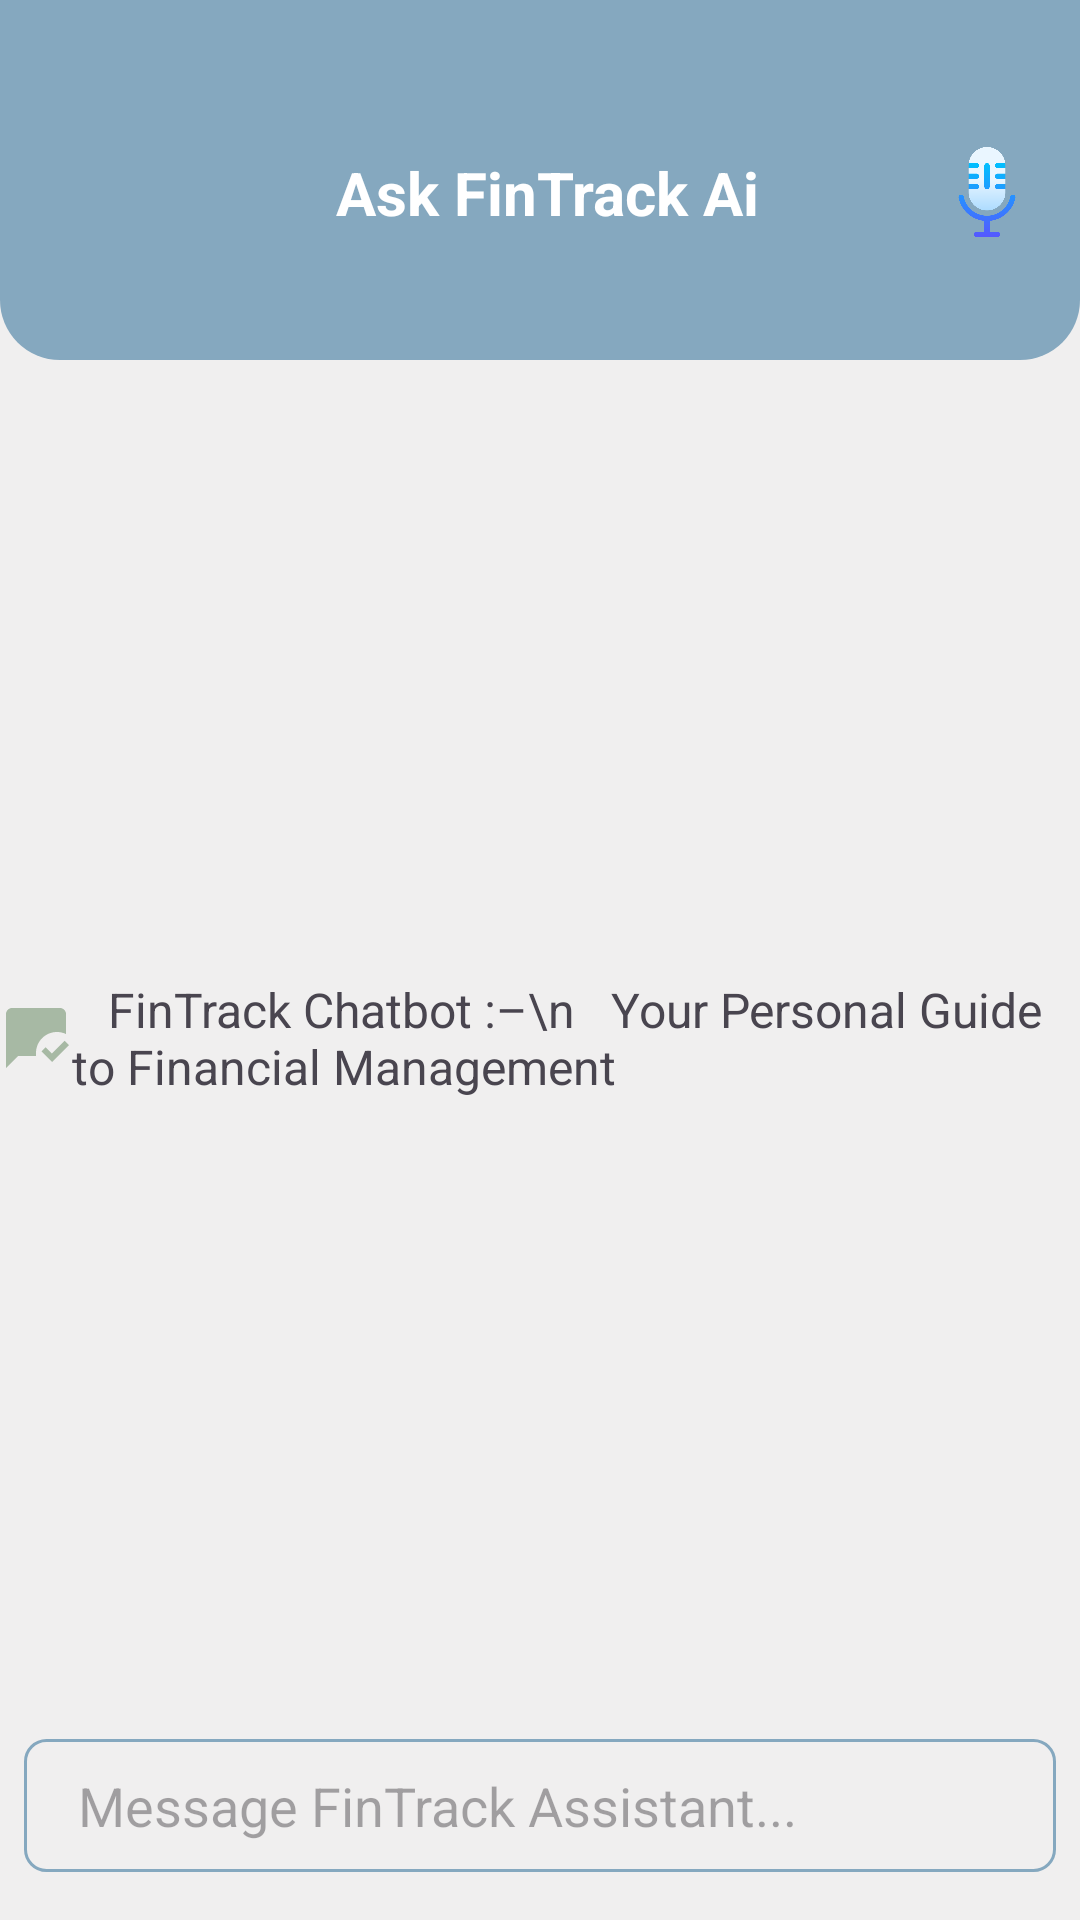

This screen was rendered from an Android layout file. Write that file and the resources it references.
<!-- AndroidManifest.xml: application theme Theme.FinTrack -->
<!-- res/layout/fragment_chatbot.xml -->
<?xml version="1.0" encoding="utf-8"?>
<androidx.constraintlayout.widget.ConstraintLayout xmlns:android="http://schemas.android.com/apk/res/android"
    xmlns:app="http://schemas.android.com/apk/res-auto"
    xmlns:tools="http://schemas.android.com/tools"
    android:layout_width="match_parent"
    android:layout_height="match_parent"
    android:background="#F0EFEF"
    tools:context=".views.fragments.ChatbotFragment">

    <View
        android:id="@+id/view"
        android:layout_width="0dp"
        android:layout_height="0dp"
        android:layout_marginStart="8dp"
        android:layout_marginEnd="8dp"
        android:background="@drawable/edt_bg"
        app:layout_constraintBottom_toBottomOf="@+id/message"
        app:layout_constraintEnd_toEndOf="parent"
        app:layout_constraintStart_toStartOf="parent"
        app:layout_constraintTop_toTopOf="@+id/message" />

    <ImageView
        android:id="@+id/send"
        android:layout_width="30dp"
        android:layout_height="30dp"
        android:layout_marginEnd="16dp"
        android:src="@drawable/sound"
        app:layout_constraintBottom_toBottomOf="@+id/message"
        app:layout_constraintEnd_toEndOf="parent"
        app:layout_constraintTop_toTopOf="@+id/message" />

    <androidx.constraintlayout.widget.ConstraintLayout
        android:id="@+id/constraintLayout2"
        android:layout_width="match_parent"
        android:layout_height="120dp"
        android:background="@drawable/white_backgrounds"
        app:layout_constraintEnd_toEndOf="parent"
        app:layout_constraintStart_toStartOf="parent"
        app:layout_constraintTop_toTopOf="parent">

        <ImageView
            android:id="@+id/imageView2"
            android:layout_width="35dp"
            android:layout_height="35dp"
            android:layout_marginStart="16dp"
            android:layout_marginTop="8dp"
            android:src="@drawable/ai"
            app:layout_constraintBottom_toBottomOf="parent"
            app:layout_constraintStart_toStartOf="parent"
            app:layout_constraintTop_toTopOf="parent" />

        <TextView
            android:id="@+id/textView7"
            android:layout_width="wrap_content"
            android:layout_height="wrap_content"
            android:text="Ask FinTrack Ai"
            android:textColor="@color/white"
            android:textSize="20sp"
            android:textStyle="bold"
            app:layout_constraintBottom_toBottomOf="@+id/imageView2"
            app:layout_constraintEnd_toStartOf="@+id/voice"
            app:layout_constraintStart_toEndOf="@+id/imageView2"
            app:layout_constraintTop_toTopOf="@+id/imageView2" />

        <ImageView
            android:id="@+id/voice"
            android:layout_width="30dp"
            android:layout_height="30dp"
            android:layout_marginTop="8dp"
            android:layout_marginEnd="16dp"
            android:src="@drawable/mic"
            app:layout_constraintBottom_toBottomOf="parent"
            app:layout_constraintEnd_toEndOf="parent"
            app:layout_constraintTop_toTopOf="parent" />
    </androidx.constraintlayout.widget.ConstraintLayout>

    <EditText
        android:id="@+id/message"
        android:layout_width="0dp"
        android:layout_height="wrap_content"
        android:layout_marginStart="16dp"
        android:layout_marginBottom="16dp"
        android:background="@android:color/transparent"
        android:ems="10"
        android:hint="Message FinTrack Assistant..."
        android:inputType="text"
        android:padding="10dp"
        app:layout_constraintBottom_toBottomOf="parent"
        app:layout_constraintEnd_toStartOf="@+id/send"
        app:layout_constraintStart_toStartOf="parent" />

    <TextView
        android:id="@+id/ch"
        android:layout_width="wrap_content"
        android:layout_height="wrap_content"
        android:textSize="16sp"
        android:visibility="visible"
        android:drawableStart="@drawable/baseline_mark_chat_read_24"
        android:text="   FinTrack Chatbot :–\n   Your Personal Guide to Financial Management"
        app:layout_constraintBottom_toBottomOf="@+id/recyclerView"
        app:layout_constraintEnd_toEndOf="parent"
        app:layout_constraintStart_toStartOf="parent"
        app:layout_constraintTop_toBottomOf="@+id/constraintLayout2" />

    <androidx.recyclerview.widget.RecyclerView
        android:id="@+id/recyclerView"
        android:layout_width="match_parent"
        android:layout_height="0dp"
        android:layout_marginBottom="8dp"
        app:layout_constraintBottom_toTopOf="@+id/message"
        app:layout_constraintEnd_toEndOf="parent"
        app:layout_constraintStart_toStartOf="parent"
        app:layout_constraintTop_toBottomOf="@+id/constraintLayout2" />

</androidx.constraintlayout.widget.ConstraintLayout>
<!-- resources referenced by this layout -->
<resources>
  <color name="white">#FFFFFFFF</color>
  <!-- drawable baseline_mark_chat_read_24 (drawable) -->
  <vector xmlns:android="http://schemas.android.com/apk/res/android" android:height="24dp" android:tint="#A7B9A4" android:viewportHeight="24" android:viewportWidth="24" android:width="24dp">
        
      <path android:fillColor="@android:color/white" android:pathData="M17.34,20l-3.54,-3.54l1.41,-1.41l2.12,2.12l4.24,-4.24L23,14.34L17.34,20zM12,17c0,-3.87 3.13,-7 7,-7c1.08,0 2.09,0.25 3,0.68V4c0,-1.1 -0.9,-2 -2,-2H4C2.9,2 2,2.9 2,4v18l4,-4h6v0c0,-0.17 0.01,-0.33 0.03,-0.5C12.01,17.34 12,17.17 12,17z"/>
      
  </vector>
  <!-- drawable edt_bg (drawable) -->
  <?xml version="1.0" encoding="utf-8"?>
  <shape xmlns:android="http://schemas.android.com/apk/res/android">
  <stroke android:color="@color/dWhite"
      android:width="1dp"/>
  
      <corners android:radius="7dp"/>
  </shape>
  <!-- drawable mic: png bitmap (drawable, 16119 bytes) -->
  <!-- drawable white_backgrounds (drawable) -->
  <?xml version="1.0" encoding="utf-8"?>
  <selector xmlns:android="http://schemas.android.com/apk/res/android">
  <item>
      <shape android:shape="rectangle">
          <solid android:color="@color/dWhite"/>
          <corners android:bottomRightRadius="20dp"
              android:bottomLeftRadius="20dp"/>
      </shape>
  </item>
  </selector>
  <style name="Theme.FinTrack" parent="Base.Theme.FinTrack" />
  <color name="dWhite">#85A8BF</color>
  <style name="Base.Theme.FinTrack" parent="Theme.Material3.DayNight.NoActionBar">
          
          <item name="colorPrimary">@color/white</item> --&gt;
      </style>
</resources>
